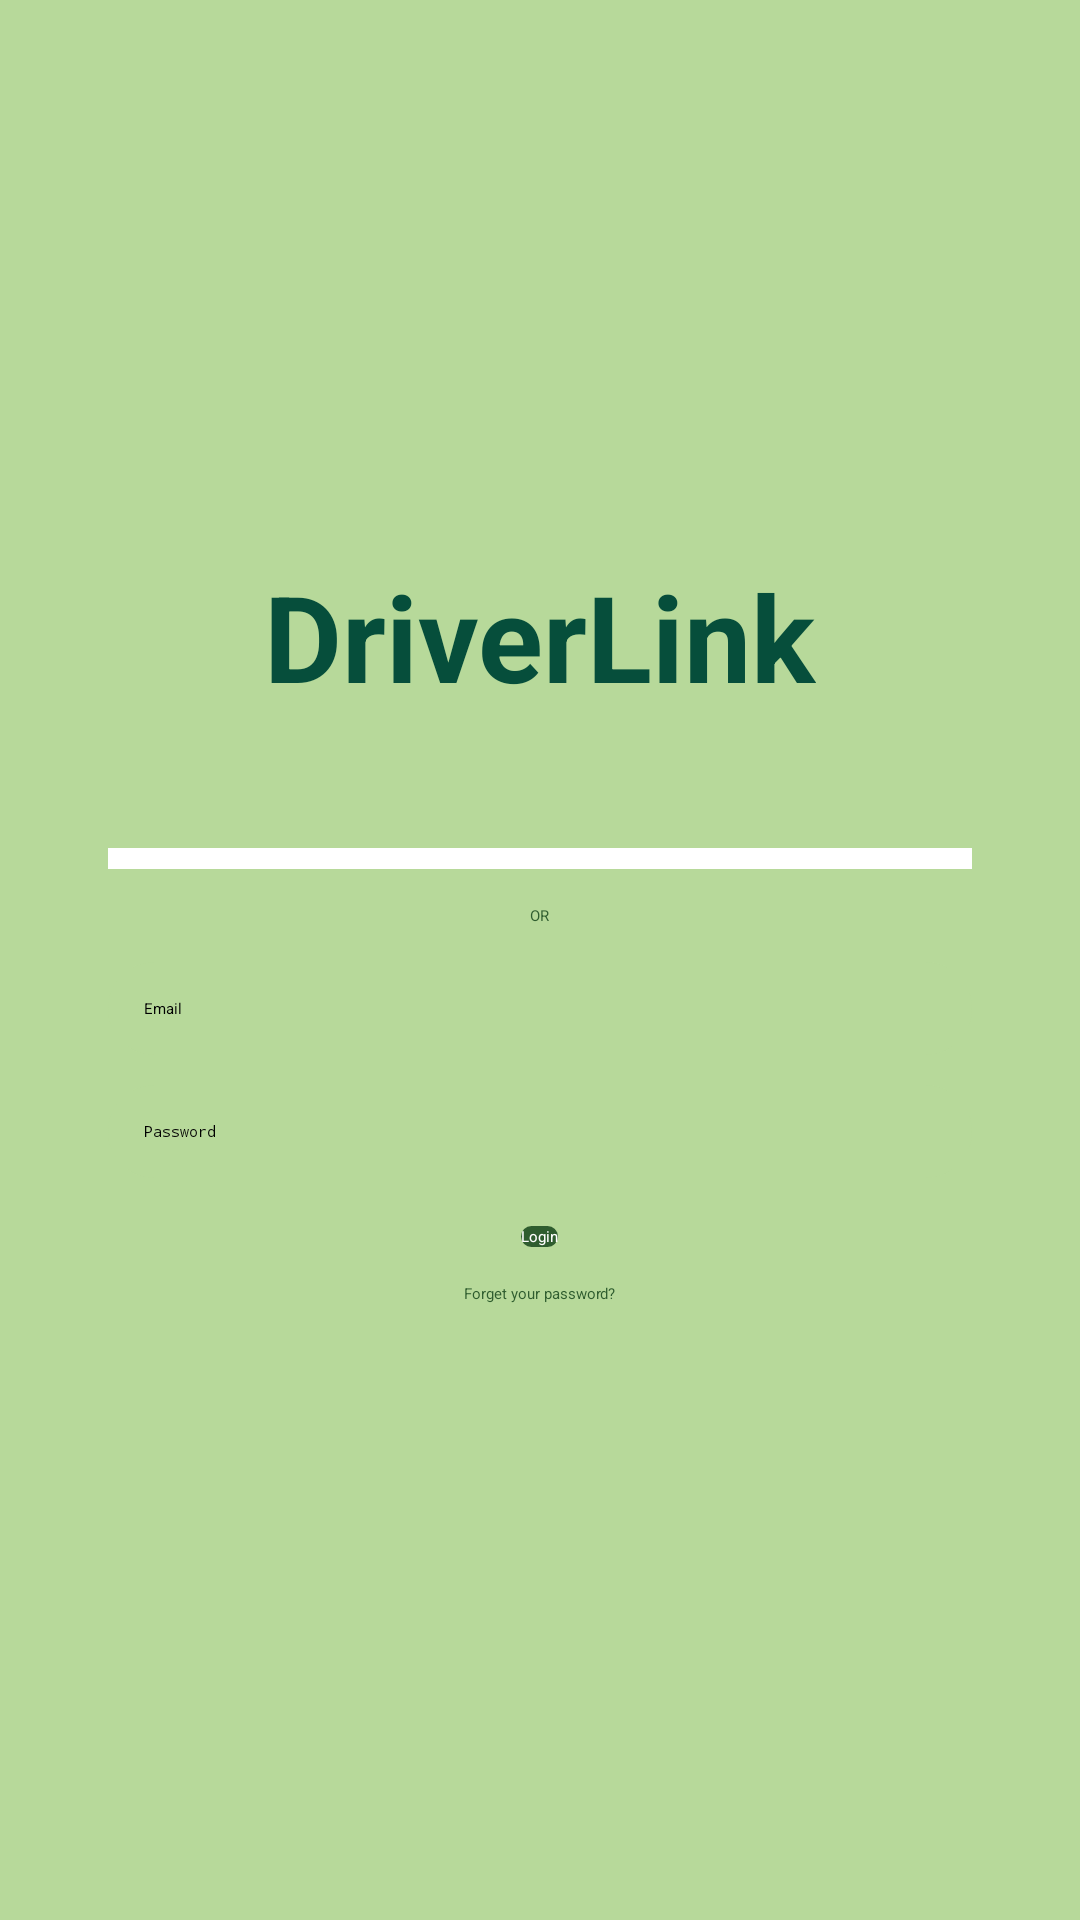

Here is an Android app screen rendered from its layout file. Give the layout XML and the strings, colors and styles it references.
<!-- AndroidManifest.xml: activity theme Theme.DriverLink -->
<!-- res/layout/activity_login.xml -->
<?xml version="1.0" encoding="utf-8"?>
<LinearLayout
    xmlns:android="http://schemas.android.com/apk/res/android"
    android:layout_width="match_parent"
    android:layout_height="match_parent"
    android:orientation="vertical"
    android:background="#B7D99A"
    android:gravity="center"
    android:padding="16dp">

    <TextView
        android:layout_width="wrap_content"
        android:layout_height="wrap_content"
        android:layout_marginBottom="24dp"
        android:text="DriverLink"
        android:textColor="@color/dark_green"
        android:textSize="40sp"
        android:textStyle="bold" />

    <LinearLayout
        android:layout_width="match_parent"
        android:layout_height="wrap_content"
        android:orientation="vertical"
        android:background="@drawable/bg_white_card"
        android:padding="20dp">

        
        <Button
            android:layout_width="match_parent"
            android:layout_height="wrap_content"
            android:text="Login with mobile number"
            android:background="@color/white"
            android:textColor="@color/white"/>

        
        <TextView
            android:layout_width="wrap_content"
            android:layout_height="wrap_content"
            android:text="OR"
            android:layout_gravity="center"
            android:layout_marginVertical="12dp"
            android:textColor="#2F5D2F"/>

        
        <EditText
            android:id="@+id/email"
            android:layout_width="match_parent"
            android:layout_height="wrap_content"
            android:hint="Email"
            android:background="@drawable/bg_green_field"
            android:padding="12dp"
            android:layout_marginBottom="10dp"/>

        
        <EditText
            android:id="@+id/password"
            android:layout_width="match_parent"
            android:layout_height="wrap_content"
            android:hint="Password"
            android:inputType="textPassword"
            android:background="@drawable/bg_green_field"
            android:padding="12dp"
            android:layout_marginBottom="16dp"/>

        
        <Button
            android:id="@+id/loginBtn"
            android:layout_width="wrap_content"
            android:layout_height="wrap_content"
            android:text="Login"
            android:layout_gravity="center"
            android:background="@drawable/bg_dark_green_btn"
            android:textColor="#FFFFFF"/>
        <ProgressBar
            android:id="@+id/loginProgress"
            style="?android:attr/progressBarStyleLarge"
            android:layout_width="wrap_content"
            android:layout_height="wrap_content"
            android:layout_gravity="center"
            android:visibility="gone"
            android:layout_marginTop="16dp"/>


        
        <TextView
            android:layout_width="wrap_content"
            android:layout_height="wrap_content"
            android:text="Forget your password?"
            android:layout_gravity="center"
            android:layout_marginTop="12dp"
            android:textColor="#2F5D2F"/>

    </LinearLayout>

</LinearLayout>
<!-- resources referenced by this layout -->
<resources>
  <color name="dark_green">#064E3B</color>
  <color name="white">#FFFFFFFF</color>
  <!-- drawable bg_dark_green_btn (drawable) -->
  <shape xmlns:android="http://schemas.android.com/apk/res/android">
      <solid android:color="#2F5D2F"/>
      <corners android:radius="24dp"/>
  </shape>
  <!-- drawable bg_green_field (drawable) -->
  <shape xmlns:android="http://schemas.android.com/apk/res/android">
      <solid android:color="#B7D99A"/>
      <corners android:radius="20dp"/>
  </shape>
</resources>
